10-way image classification set "datasets" from GitHub (grazialencar/visao-computacional-dog-breed-classifier); label vocabulary: beagle, boxer, bulldog, dachshund, German shepherd, golden retriever, Labrador retriever, poodle, rottweiler, Yorkshire terrier.

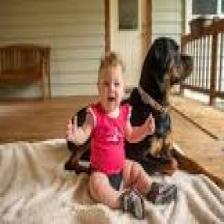
Label: rottweiler

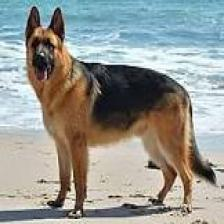
Label: German shepherd

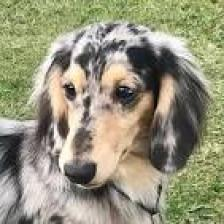
Label: dachshund

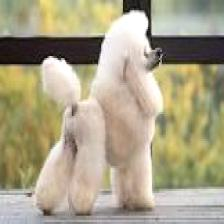
Label: poodle

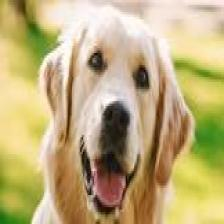
Label: golden retriever

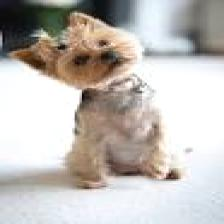
Label: Yorkshire terrier
